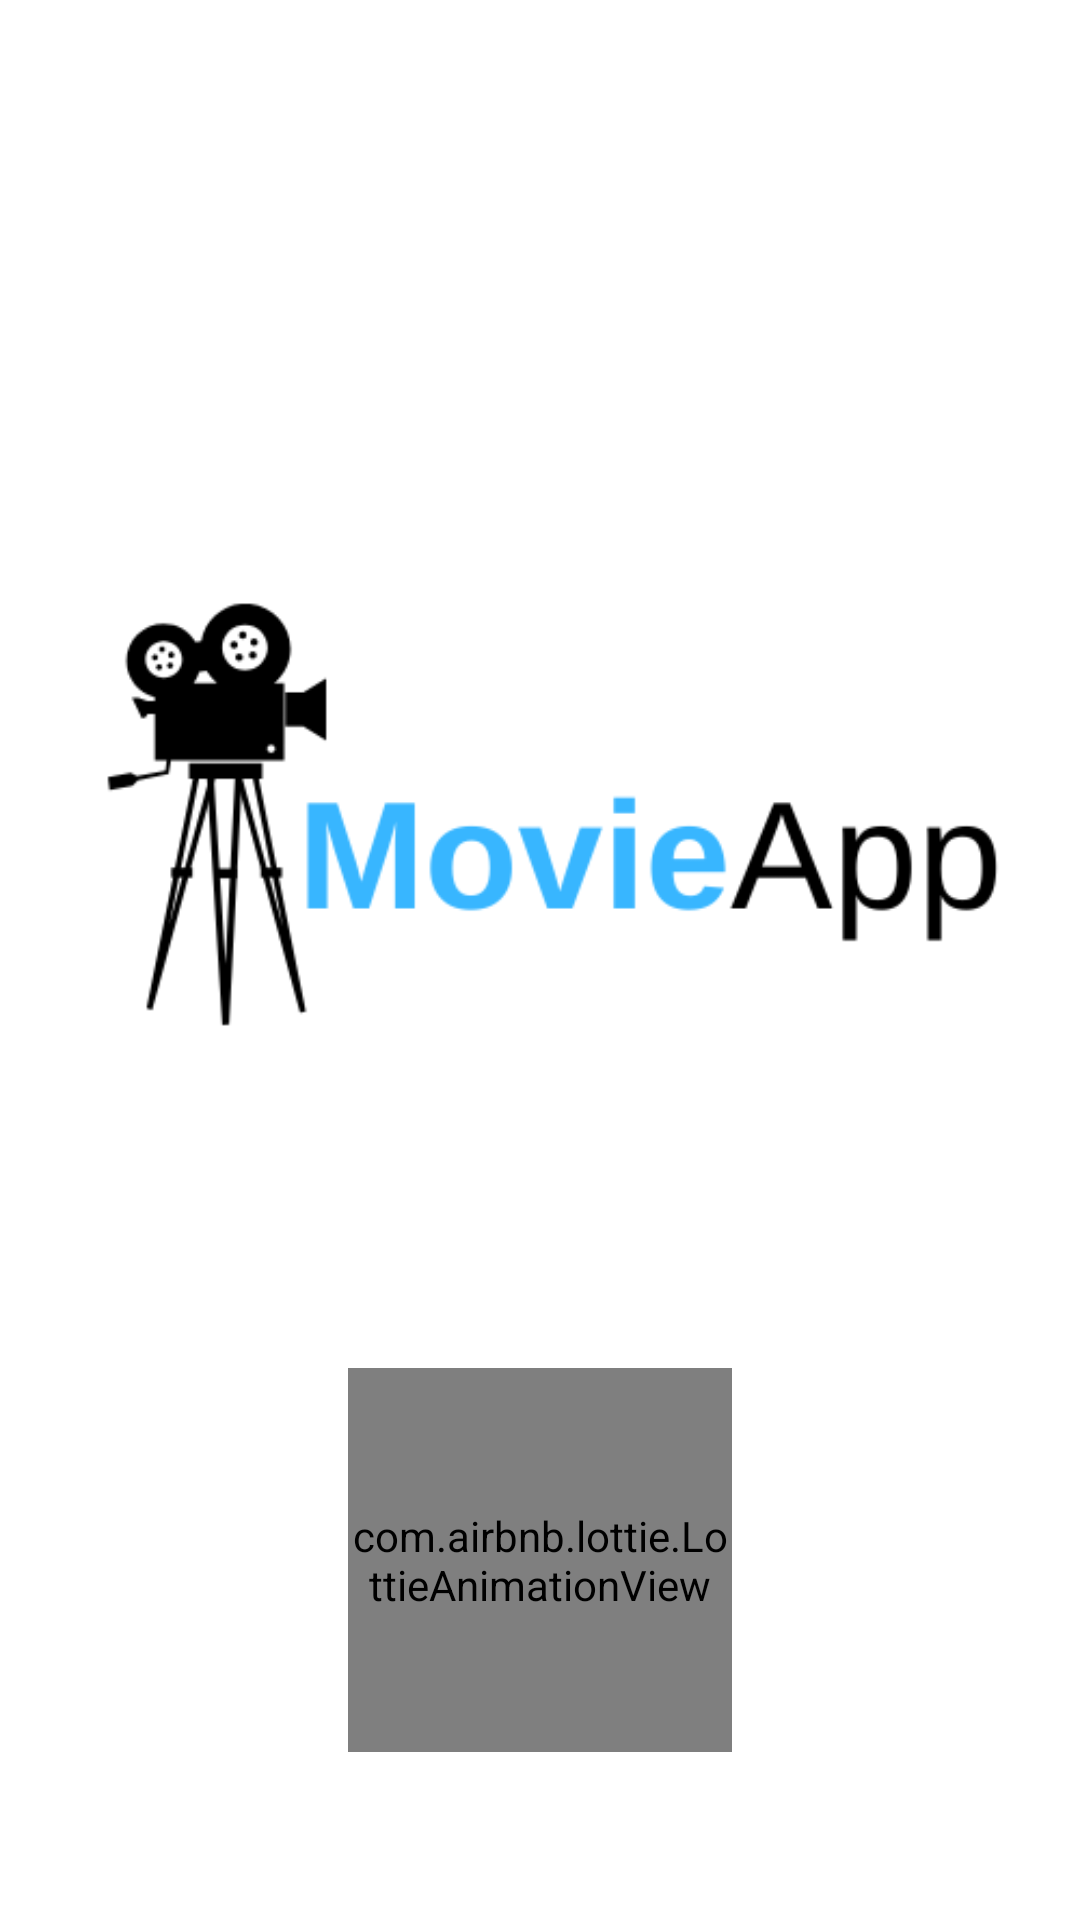

Android layout source for this screen:
<!-- AndroidManifest.xml: activity theme Login -->
<!-- res/layout/fragment_splash.xml -->
<?xml version="1.0" encoding="utf-8"?>
<layout xmlns:android="http://schemas.android.com/apk/res/android"
    xmlns:tools="http://schemas.android.com/tools"
    xmlns:app="http://schemas.android.com/apk/res-auto">

    <data>

    </data>

    <androidx.constraintlayout.widget.ConstraintLayout
        android:layout_width="match_parent"
        android:layout_height="match_parent">

        <androidx.constraintlayout.widget.ConstraintLayout
            android:layout_width="wrap_content"
            android:layout_height="wrap_content"
            app:layout_constraintStart_toStartOf="parent"
            app:layout_constraintEnd_toEndOf="parent"
            app:layout_constraintTop_toTopOf="parent"
            app:layout_constraintBottom_toBottomOf="parent"
            >

            <ImageView
                android:id="@+id/splash_movie_app_logo"
                app:layout_constraintStart_toStartOf="parent"
                app:layout_constraintEnd_toEndOf="parent"
                app:layout_constraintTop_toTopOf="parent"
                android:layout_width="wrap_content"
                android:layout_height="400dp"
                android:src="@drawable/moive_app"
                />

            <com.airbnb.lottie.LottieAnimationView
                android:id="@+id/animationView"
                android:layout_width="@dimen/space_128"
                android:layout_height="@dimen/space_128"
                app:lottie_rawRes="@raw/loading_animation"
                app:lottie_autoPlay="true"
                app:lottie_loop="true"
                app:layout_constraintStart_toStartOf="parent"
                app:layout_constraintEnd_toEndOf="parent"
                app:layout_constraintTop_toBottomOf="@id/splash_movie_app_logo"
                />

        </androidx.constraintlayout.widget.ConstraintLayout>

    </androidx.constraintlayout.widget.ConstraintLayout>

</layout>
<!-- resources referenced by this layout -->
<resources>
  <dimen name="space_128">128dp</dimen>
  <!-- drawable moive_app: png bitmap (drawable, 19280 bytes) -->
  <style name="Login" parent="AppTheme.NoActionBar">
          <item name="android:windowLightStatusBar">true</item>
          <item name="android:statusBarColor">@color/white</item>
          <item name="android:windowLightNavigationBar">true</item>
          <item name="windowActionBar">false</item>
          <item name="windowNoTitle">true</item>
      </style>
  <style name="AppTheme.NoActionBar">
          <item name="android:windowActionBar">false</item>
          <item name="android:windowNoTitle">true</item>
          <item name="windowActionBar">false</item>
          <item name="windowNoTitle">true</item>
      </style>
  <color name="white">#FFFFFFFF</color>
</resources>
